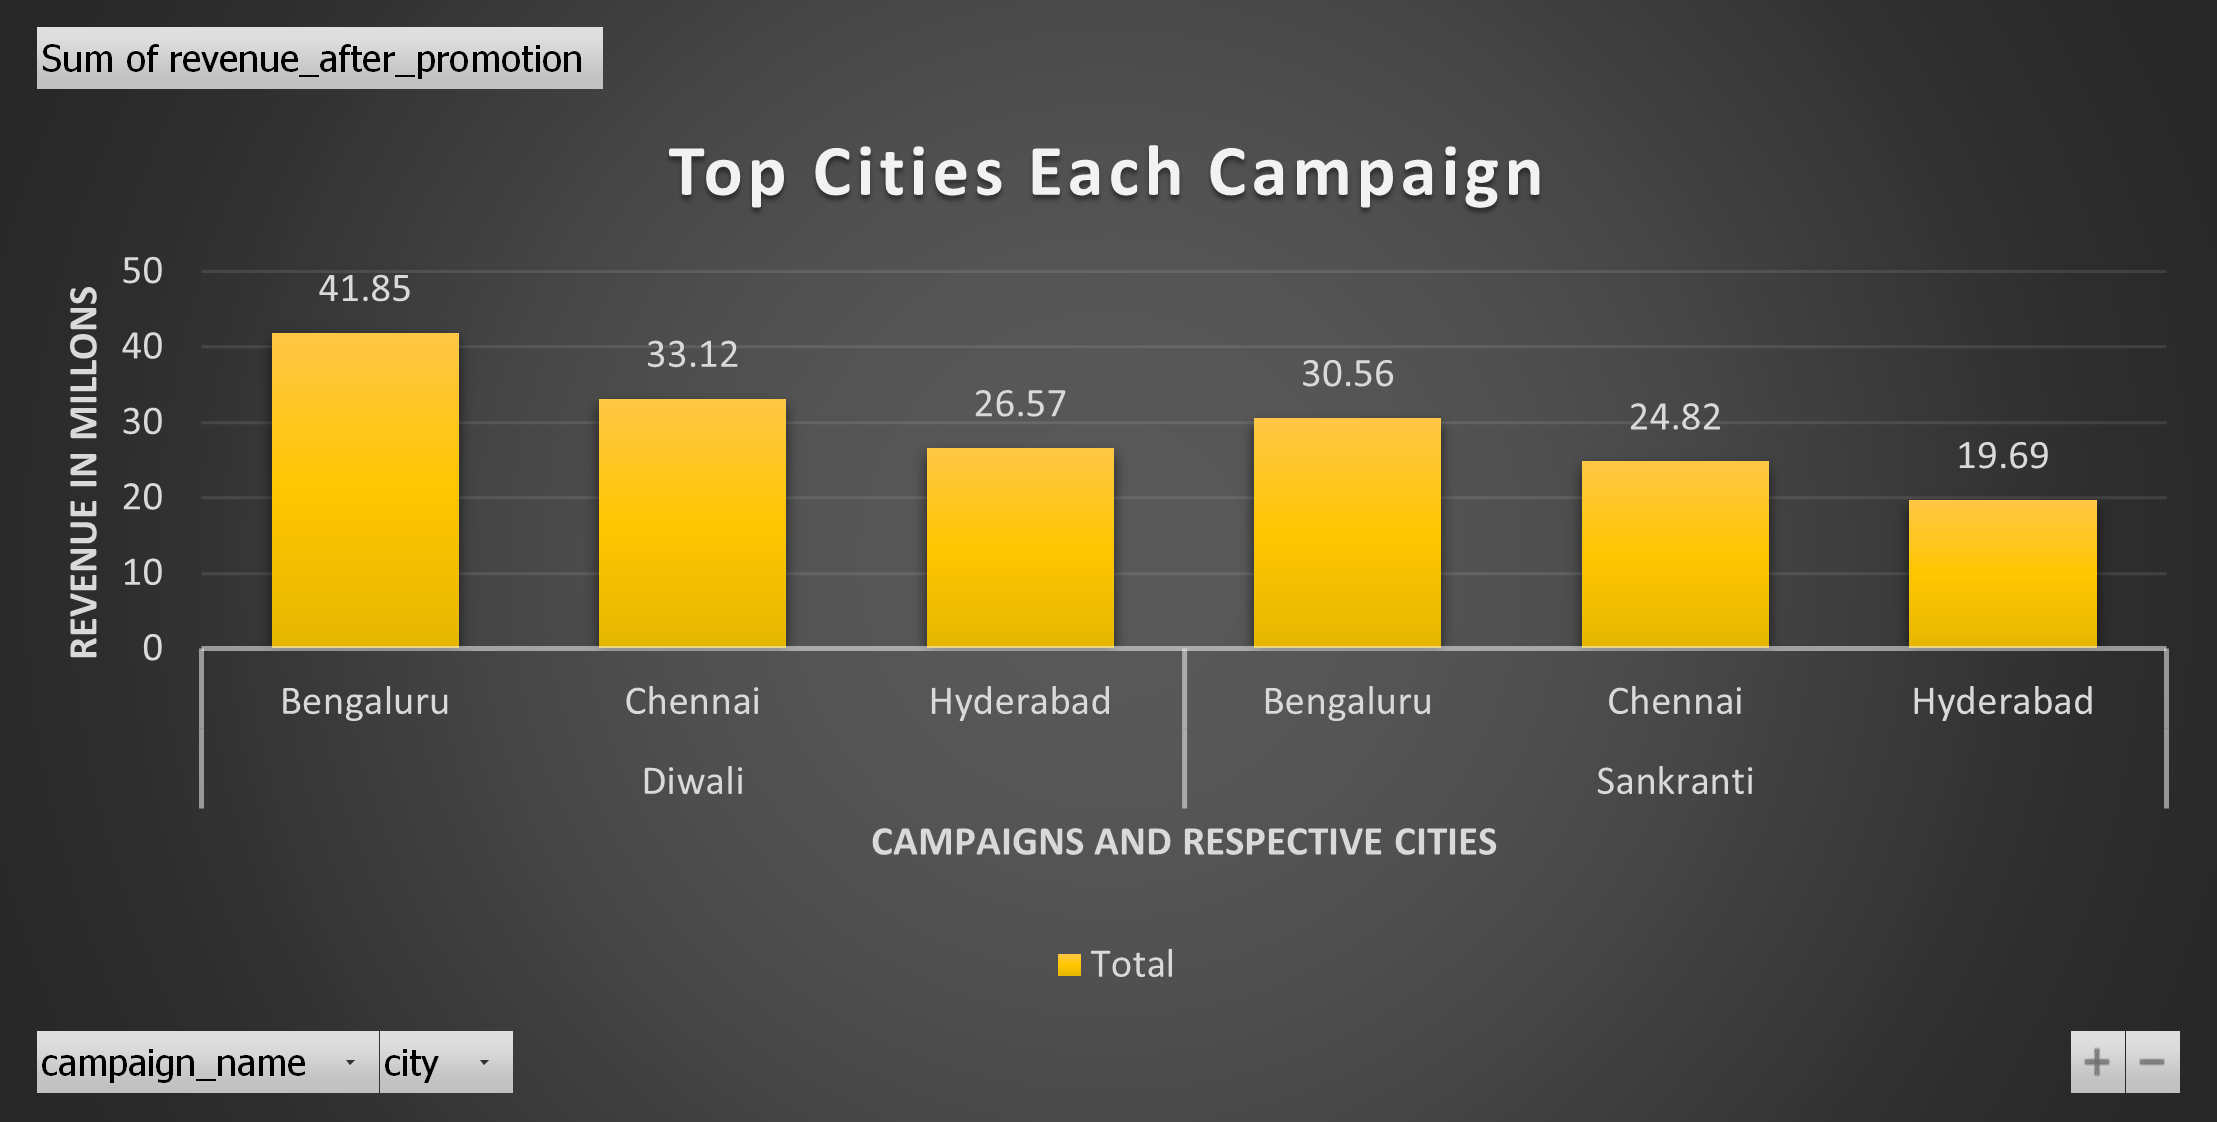

The data file committed next to this chart (first rows):
campaign_name, city, Sum of revenue_after_promotion
Diwali, Bengaluru, 41.85
Diwali, Chennai, 33.12
Diwali, Hyderabad, 26.57
Sankranti, Bengaluru, 30.56
Sankranti, Chennai, 24.82
Sankranti, Hyderabad, 19.69
